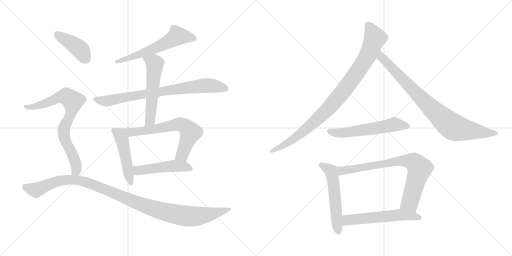
t = 0.00 s
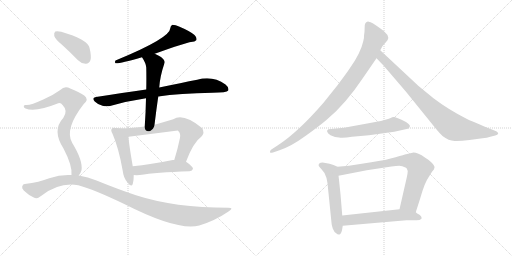
t = 2.40 s
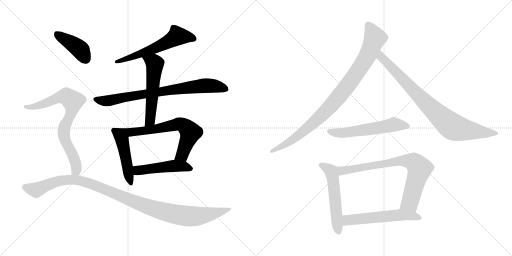
t = 4.79 s
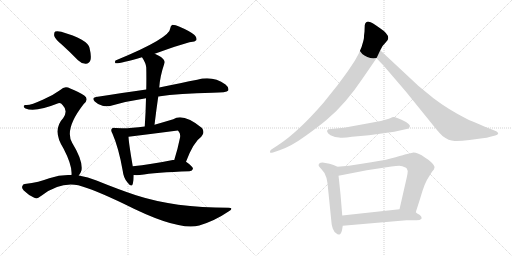
t = 7.19 s
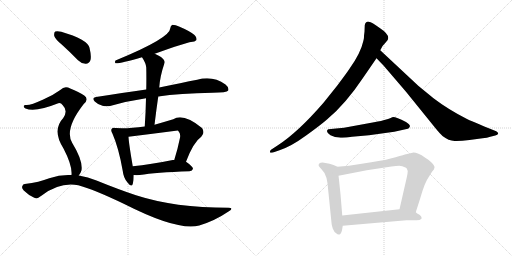
t = 9.58 s
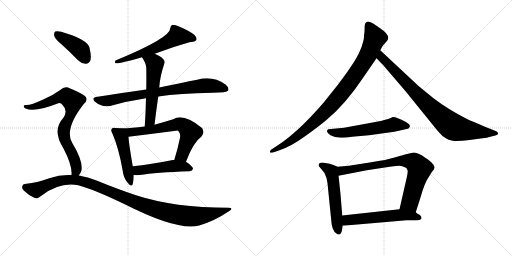
t = 11.98 s

The animated SVG that drew these frames (rendered in a browser with its animation timeline set to each time). Animation: 15 CSS @keyframes rules; one cycle of 11.98 s.

<svg version="1.1" viewBox="0 0 2048 1024" xmlns="http://www.w3.org/2000/svg">
  <g stroke="lightgray" stroke-dasharray="1,1" stroke-width="1" transform="scale(4, 4)">
    <line x1="0" y1="0" x2="256" y2="256"></line>
    <line x1="256" y1="0" x2="0" y2="256"></line>
    <line x1="128" y1="0" x2="128" y2="256"></line>
    <line x1="0" y1="128" x2="256" y2="128"></line>
    <line x1="256" y1="0" x2="512" y2="256"></line>
    <line x1="512" y1="0" x2="256" y2="256"></line>
    <line x1="384" y1="0" x2="384" y2="256"></line>
    <line x1="256" y1="128" x2="512" y2="128"></line>
  </g>
<g transform="scale(1, -1) translate(0, -850)">
   <style type="text/css">
    @keyframes keyframes0 {
      from {
       stroke: black;
       stroke-dashoffset: 594;
       stroke-width: 128;
       }
       66% {
       animation-timing-function: step-end;
       stroke: black;
       stroke-dashoffset: 0;
       stroke-width: 128;
       }
       to {
       stroke: black;
       stroke-width: 1024;
       }
       }
       #make-me-a-hanzi-animation-0 {
         animation: keyframes0 0.733398s both;
         animation-delay: 0.000000s;
         animation-timing-function: linear;
       }
    @keyframes keyframes1 {
      from {
       stroke: black;
       stroke-dashoffset: 785;
       stroke-width: 128;
       }
       72% {
       animation-timing-function: step-end;
       stroke: black;
       stroke-dashoffset: 0;
       stroke-width: 128;
       }
       to {
       stroke: black;
       stroke-width: 1024;
       }
       }
       #make-me-a-hanzi-animation-1 {
         animation: keyframes1 0.888835s both;
         animation-delay: 0.733398s;
         animation-timing-function: linear;
       }
    @keyframes keyframes2 {
      from {
       stroke: black;
       stroke-dashoffset: 555;
       stroke-width: 128;
       }
       64% {
       animation-timing-function: step-end;
       stroke: black;
       stroke-dashoffset: 0;
       stroke-width: 128;
       }
       to {
       stroke: black;
       stroke-width: 1024;
       }
       }
       #make-me-a-hanzi-animation-2 {
         animation: keyframes2 0.701660s both;
         animation-delay: 1.622233s;
         animation-timing-function: linear;
       }
    @keyframes keyframes3 {
      from {
       stroke: black;
       stroke-dashoffset: 480;
       stroke-width: 128;
       }
       61% {
       animation-timing-function: step-end;
       stroke: black;
       stroke-dashoffset: 0;
       stroke-width: 128;
       }
       to {
       stroke: black;
       stroke-width: 1024;
       }
       }
       #make-me-a-hanzi-animation-3 {
         animation: keyframes3 0.640625s both;
         animation-delay: 2.323893s;
         animation-timing-function: linear;
       }
    @keyframes keyframes4 {
      from {
       stroke: black;
       stroke-dashoffset: 681;
       stroke-width: 128;
       }
       69% {
       animation-timing-function: step-end;
       stroke: black;
       stroke-dashoffset: 0;
       stroke-width: 128;
       }
       to {
       stroke: black;
       stroke-width: 1024;
       }
       }
       #make-me-a-hanzi-animation-4 {
         animation: keyframes4 0.804199s both;
         animation-delay: 2.964518s;
         animation-timing-function: linear;
       }
    @keyframes keyframes5 {
      from {
       stroke: black;
       stroke-dashoffset: 489;
       stroke-width: 128;
       }
       61% {
       animation-timing-function: step-end;
       stroke: black;
       stroke-dashoffset: 0;
       stroke-width: 128;
       }
       to {
       stroke: black;
       stroke-width: 1024;
       }
       }
       #make-me-a-hanzi-animation-5 {
         animation: keyframes5 0.647949s both;
         animation-delay: 3.768717s;
         animation-timing-function: linear;
       }
    @keyframes keyframes6 {
      from {
       stroke: black;
       stroke-dashoffset: 412;
       stroke-width: 128;
       }
       57% {
       animation-timing-function: step-end;
       stroke: black;
       stroke-dashoffset: 0;
       stroke-width: 128;
       }
       to {
       stroke: black;
       stroke-width: 1024;
       }
       }
       #make-me-a-hanzi-animation-6 {
         animation: keyframes6 0.585286s both;
         animation-delay: 4.416666s;
         animation-timing-function: linear;
       }
    @keyframes keyframes7 {
      from {
       stroke: black;
       stroke-dashoffset: 769;
       stroke-width: 128;
       }
       71% {
       animation-timing-function: step-end;
       stroke: black;
       stroke-dashoffset: 0;
       stroke-width: 128;
       }
       to {
       stroke: black;
       stroke-width: 1024;
       }
       }
       #make-me-a-hanzi-animation-7 {
         animation: keyframes7 0.875814s both;
         animation-delay: 5.001952s;
         animation-timing-function: linear;
       }
    @keyframes keyframes8 {
      from {
       stroke: black;
       stroke-dashoffset: 1096;
       stroke-width: 128;
       }
       78% {
       animation-timing-function: step-end;
       stroke: black;
       stroke-dashoffset: 0;
       stroke-width: 128;
       }
       to {
       stroke: black;
       stroke-width: 1024;
       }
       }
       #make-me-a-hanzi-animation-8 {
         animation: keyframes8 1.141927s both;
         animation-delay: 5.877766s;
         animation-timing-function: linear;
       }
    @keyframes keyframes9 {
      from {
       stroke: black;
       stroke-dashoffset: 941;
       stroke-width: 128;
       }
       75% {
       animation-timing-function: step-end;
       stroke: black;
       stroke-dashoffset: 0;
       stroke-width: 128;
       }
       to {
       stroke: black;
       stroke-width: 1024;
       }
       }
       #make-me-a-hanzi-animation-9 {
         animation: keyframes9 1.015788s both;
         animation-delay: 7.019693s;
         animation-timing-function: linear;
       }
    @keyframes keyframes10 {
      from {
       stroke: black;
       stroke-dashoffset: 849;
       stroke-width: 128;
       }
       73% {
       animation-timing-function: step-end;
       stroke: black;
       stroke-dashoffset: 0;
       stroke-width: 128;
       }
       to {
       stroke: black;
       stroke-width: 1024;
       }
       }
       #make-me-a-hanzi-animation-10 {
         animation: keyframes10 0.940918s both;
         animation-delay: 8.035481s;
         animation-timing-function: linear;
       }
    @keyframes keyframes11 {
      from {
       stroke: black;
       stroke-dashoffset: 567;
       stroke-width: 128;
       }
       65% {
       animation-timing-function: step-end;
       stroke: black;
       stroke-dashoffset: 0;
       stroke-width: 128;
       }
       to {
       stroke: black;
       stroke-width: 1024;
       }
       }
       #make-me-a-hanzi-animation-11 {
         animation: keyframes11 0.711426s both;
         animation-delay: 8.976399s;
         animation-timing-function: linear;
       }
    @keyframes keyframes12 {
      from {
       stroke: black;
       stroke-dashoffset: 548;
       stroke-width: 128;
       }
       64% {
       animation-timing-function: step-end;
       stroke: black;
       stroke-dashoffset: 0;
       stroke-width: 128;
       }
       to {
       stroke: black;
       stroke-width: 1024;
       }
       }
       #make-me-a-hanzi-animation-12 {
         animation: keyframes12 0.695964s both;
         animation-delay: 9.687825s;
         animation-timing-function: linear;
       }
    @keyframes keyframes13 {
      from {
       stroke: black;
       stroke-dashoffset: 774;
       stroke-width: 128;
       }
       72% {
       animation-timing-function: step-end;
       stroke: black;
       stroke-dashoffset: 0;
       stroke-width: 128;
       }
       to {
       stroke: black;
       stroke-width: 1024;
       }
       }
       #make-me-a-hanzi-animation-13 {
         animation: keyframes13 0.879883s both;
         animation-delay: 10.383789s;
         animation-timing-function: linear;
       }
    @keyframes keyframes14 {
      from {
       stroke: black;
       stroke-dashoffset: 566;
       stroke-width: 128;
       }
       65% {
       animation-timing-function: step-end;
       stroke: black;
       stroke-dashoffset: 0;
       stroke-width: 128;
       }
       to {
       stroke: black;
       stroke-width: 1024;
       }
       }
       #make-me-a-hanzi-animation-14 {
         animation: keyframes14 0.710612s both;
         animation-delay: 11.263672s;
         animation-timing-function: linear;
       }
</style>
<path d="M 619.0 635.0 Q 745.0 680.0 764.0 682.0 Q 780.0 682.0 785.0 689.0 Q 789.0 699.0 778.0 710.0 Q 759.0 726.0 716.0 744.0 Q 703.0 751.0 689.0 751.0 Q 682.0 747.0 681.0 737.0 Q 681.0 698.0 462.0 608.0 Q 458.0 601.0 462.0 597.0 Q 474.0 594.0 568.0 621.0 L 619.0 635.0 Z" fill="lightgray"></path> 
<path d="M 633.0 464.0 Q 718.0 477.0 850.0 479.0 Q 907.0 479.0 913.0 488.0 Q 917.0 500.0 902.0 512.0 Q 851.0 549.0 789.0 531.0 Q 728.0 519.0 637.0 500.0 L 585.0 492.0 Q 491.0 479.0 384.0 462.0 Q 365.0 459.0 379.0 444.0 Q 392.0 431.0 410.0 427.0 Q 429.0 423.0 444.0 427.0 Q 510.0 446.0 584.0 457.0 L 633.0 464.0 Z" fill="lightgray"></path> 
<path d="M 618.0 351.0 Q 625.0 409.0 633.0 464.0 L 637.0 500.0 Q 640.0 545.0 658.0 598.0 Q 662.0 608.0 644.0 622.0 Q 631.0 629.0 619.0 635.0 C 592.0 649.0 552.0 646.0 568.0 621.0 Q 584.0 597.0 585.0 580.0 Q 586.0 538.0 585.0 492.0 L 584.0 457.0 Q 583.0 403.0 579.0 344.0 C 577.0 314.0 614.0 321.0 618.0 351.0 Z" fill="lightgray"></path> 
<path d="M 462.0 338.0 Q 452.0 341.0 448.0 336.0 Q 441.0 330.0 450.0 315.0 Q 475.0 258.0 491.0 166.0 Q 494.0 138.0 510.0 120.0 Q 526.0 99.0 531.0 114.0 Q 535.0 127.0 535.0 150.0 L 531.0 185.0 Q 515.0 278.0 514.0 303.0 C 512.0 331.0 492.0 334.0 462.0 338.0 Z" fill="lightgray"></path> 
<path d="M 744.0 203.0 Q 774.0 282.0 805.0 303.0 Q 821.0 319.0 808.0 338.0 Q 733.0 399.0 693.0 373.0 Q 653.0 361.0 618.0 351.0 L 579.0 344.0 Q 506.0 334.0 462.0 338.0 C 432.0 340.0 484.0 299.0 514.0 303.0 Q 611.0 315.0 711.0 328.0 Q 712.0 328.0 714.0 325.0 Q 723.0 316.0 720.0 299.0 Q 710.0 250.0 697.0 210.0 C 688.0 181.0 733.0 175.0 744.0 203.0 Z" fill="lightgray"></path> 
<path d="M 535.0 150.0 Q 545.0 149.0 559.0 150.0 Q 622.0 160.0 758.0 165.0 Q 770.0 166.0 772.0 175.0 Q 772.0 184.0 744.0 203.0 L 697.0 210.0 Q 694.0 211.0 691.0 210.0 Q 603.0 192.0 531.0 185.0 C 501.0 182.0 505.0 152.0 535.0 150.0 Z" fill="lightgray"></path> 
<path d="M 249.0 670.0 Q 280.0 642.0 312.0 609.0 Q 327.0 594.0 344.0 595.0 Q 356.0 595.0 362.0 610.0 Q 366.0 626.0 358.0 659.0 Q 349.0 693.0 245.0 723.0 Q 229.0 727.0 221.0 724.0 Q 215.0 720.0 217.0 706.0 Q 221.0 693.0 249.0 670.0 Z" fill="lightgray"></path> 
<path d="M 315.0 148.0 Q 322.0 155.0 326.0 169.0 Q 332.0 208.0 289.0 278.0 Q 256.0 333.0 335.0 434.0 Q 357.0 453.0 337.0 468.0 Q 316.0 483.0 281.0 496.0 Q 259.0 509.0 241.0 490.0 Q 211.0 468.0 173.0 452.0 Q 121.0 428.0 104.0 430.0 Q 97.0 431.0 95.0 426.0 Q 94.0 420.0 102.0 416.0 Q 141.0 400.0 233.0 437.0 Q 243.0 440.0 251.0 429.0 Q 273.0 407.0 253.0 378.0 Q 207.0 329.0 254.0 256.0 Q 290.0 187.0 286.0 150.0 C 286.0 120.0 299.0 122.0 315.0 148.0 Z" fill="lightgray"></path> 
<path d="M 286.0 150.0 Q 243.0 153.0 197.0 137.0 Q 158.0 121.0 99.0 114.0 Q 92.0 114.0 89.0 105.0 Q 86.0 98.0 95.0 88.0 Q 113.0 70.0 137.0 59.0 Q 149.0 53.0 167.0 68.0 Q 239.0 123.0 313.0 109.0 Q 374.0 93.0 499.0 33.0 Q 712.0 -75.0 797.0 -52.0 Q 860.0 -33.0 914.0 4.0 Q 938.0 19.0 914.0 19.0 Q 698.0 19.0 544.0 69.0 Q 472.0 93.0 386.0 128.0 Q 352.0 143.0 315.0 148.0 L 286.0 150.0 Z" fill="lightgray"></path> 
<path d="M 1458.0 723.5 L 1456.0 707.5 Q 1457.0 700.5 1453.0 685.5 Q 1443.0 638.5 1398.0 575.5 Q 1391.0 564.5 1350.0 509.5 L 1294.0 439.5 Q 1191.0 320.5 1110.0 268.5 L 1084.0 251.5 Q 1079.0 247.5 1080.0 241.5 Q 1081.0 237.5 1092.0 240.5 L 1118.0 249.5 Q 1164.0 264.5 1223.0 307.5 Q 1283.0 350.5 1309.0 373.5 Q 1383.0 435.5 1451.0 537.5 L 1506.0 617.5 L 1521.0 649.5 L 1527.0 660.5 Q 1529.0 666.5 1540.0 677.5 L 1550.0 689.5 Q 1563.0 709.5 1519.0 738.5 Q 1488.0 761.5 1475.0 763.5 Q 1462.0 764.5 1459.0 749.5 L 1458.0 723.5 Z" fill="lightgray"></path> 
<path d="M 1506.0 617.5 L 1534.0 588.5 L 1624.0 483.5 L 1738.0 342.5 Q 1760.0 315.5 1770.0 306.5 Q 1795.0 287.5 1818.0 286.5 Q 1841.0 285.5 1878.0 290.5 L 1930.0 297.5 Q 1949.0 298.5 1961.0 303.5 L 1981.0 308.5 Q 1991.0 311.5 1993.0 316.5 Q 1993.0 320.5 1985.0 325.5 L 1955.0 337.5 Q 1880.0 368.5 1868.0 374.5 Q 1793.0 412.5 1734.0 457.5 L 1673.0 507.5 L 1521.0 649.5 C 1499.0 669.5 1485.0 639.5 1506.0 617.5 Z" fill="lightgray"></path> 
<path d="M 1552.0 374.5 L 1541.0 371.5 Q 1529.0 367.5 1496.0 361.5 L 1376.0 339.5 L 1313.0 333.5 Q 1300.0 325.5 1322.0 309.5 L 1340.0 302.5 L 1356.0 300.5 Q 1373.0 297.5 1408.0 303.5 L 1476.0 309.5 L 1577.0 323.5 L 1622.0 333.5 Q 1634.0 334.5 1636.0 338.5 L 1639.0 343.5 Q 1643.0 350.5 1624.0 362.5 Q 1578.0 385.5 1569.0 381.5 Q 1560.0 376.5 1552.0 374.5 Z" fill="lightgray"></path> 
<path d="M 1350.0 183.5 L 1334.0 190.5 L 1318.0 195.5 L 1296.0 199.5 Q 1282.0 200.5 1277.0 196.5 Q 1273.0 191.5 1275.0 186.5 Q 1281.0 178.5 1286.0 173.5 Q 1301.0 159.5 1306.0 138.5 L 1310.0 117.5 L 1326.0 -40.5 Q 1326.0 -48.5 1331.0 -63.5 Q 1337.0 -79.5 1346.0 -83.5 Q 1350.0 -88.5 1357.0 -87.5 Q 1364.0 -86.5 1368.0 -70.5 L 1371.0 -52.5 L 1369.0 -11.5 L 1362.0 73.5 Q 1355.0 141.5 1354.0 147.5 C 1350.0 177.5 1350.0 183.5 1350.0 183.5 Z" fill="lightgray"></path> 
<path d="M 1663.0 1.5 L 1681.0 57.5 Q 1699.0 121.5 1715.0 142.5 L 1728.0 163.5 Q 1738.0 173.5 1738.0 180.5 Q 1739.0 187.5 1726.0 200.5 Q 1713.0 213.5 1701.0 219.5 Q 1668.0 241.5 1650.0 239.5 L 1624.0 233.5 Q 1619.0 232.5 1582.0 221.5 Q 1546.0 210.5 1485.0 201.5 L 1396.0 187.5 L 1350.0 183.5 C 1320.0 180.5 1325.0 141.5 1354.0 147.5 L 1467.0 169.5 L 1566.0 184.5 Q 1586.0 187.5 1597.0 187.5 Q 1608.0 187.5 1624.0 179.5 L 1627.0 176.5 L 1631.0 166.5 Q 1631.0 159.5 1627.0 140.5 L 1598.0 13.5 C 1591.0 -15.5 1654.0 -27.5 1663.0 1.5 Z" fill="lightgray"></path> 
<path d="M 1686.0 -24.5 L 1686.0 -18.5 Q 1686.0 -14.5 1678.0 -8.5 Q 1667.0 -2.5 1663.0 1.5 C 1641.0 18.5 1628.0 16.5 1598.0 13.5 L 1369.0 -11.5 C 1339.0 -14.5 1341.0 -55.5 1371.0 -52.5 L 1626.0 -30.5 L 1666.0 -30.5 Q 1680.0 -30.5 1686.0 -24.5 Z" fill="lightgray"></path> 
      <clipPath id="make-me-a-hanzi-clip-0">
      <path d="M 619.0 635.0 Q 745.0 680.0 764.0 682.0 Q 780.0 682.0 785.0 689.0 Q 789.0 699.0 778.0 710.0 Q 759.0 726.0 716.0 744.0 Q 703.0 751.0 689.0 751.0 Q 682.0 747.0 681.0 737.0 Q 681.0 698.0 462.0 608.0 Q 458.0 601.0 462.0 597.0 Q 474.0 594.0 568.0 621.0 L 619.0 635.0 Z" fill="lightgray"></path>
      </clipPath>
      <path clip-path="url(#make-me-a-hanzi-clip-0)" d="M 776.0 694.0 L 710.0 706.0 L 625.0 658.0 L 504.0 618.0 L 493.0 609.0 L 476.0 612.0 L 465.0 603.0 " fill="none" id="make-me-a-hanzi-animation-0" stroke-dasharray="466 932" stroke-linecap="round"></path>

      <clipPath id="make-me-a-hanzi-clip-1">
      <path d="M 633.0 464.0 Q 718.0 477.0 850.0 479.0 Q 907.0 479.0 913.0 488.0 Q 917.0 500.0 902.0 512.0 Q 851.0 549.0 789.0 531.0 Q 728.0 519.0 637.0 500.0 L 585.0 492.0 Q 491.0 479.0 384.0 462.0 Q 365.0 459.0 379.0 444.0 Q 392.0 431.0 410.0 427.0 Q 429.0 423.0 444.0 427.0 Q 510.0 446.0 584.0 457.0 L 633.0 464.0 Z" fill="lightgray"></path>
      </clipPath>
      <path clip-path="url(#make-me-a-hanzi-clip-1)" d="M 382.0 453.0 L 435.0 447.0 L 565.0 473.0 L 827.0 508.0 L 905.0 494.0 " fill="none" id="make-me-a-hanzi-animation-1" stroke-dasharray="657 1314" stroke-linecap="round"></path>

      <clipPath id="make-me-a-hanzi-clip-2">
      <path d="M 618.0 351.0 Q 625.0 409.0 633.0 464.0 L 637.0 500.0 Q 640.0 545.0 658.0 598.0 Q 662.0 608.0 644.0 622.0 Q 631.0 629.0 619.0 635.0 C 592.0 649.0 552.0 646.0 568.0 621.0 Q 584.0 597.0 585.0 580.0 Q 586.0 538.0 585.0 492.0 L 584.0 457.0 Q 583.0 403.0 579.0 344.0 C 577.0 314.0 614.0 321.0 618.0 351.0 Z" fill="lightgray"></path>
      </clipPath>
      <path clip-path="url(#make-me-a-hanzi-clip-2)" d="M 576.0 616.0 L 591.0 613.0 L 619.0 593.0 L 600.0 368.0 L 584.0 351.0 " fill="none" id="make-me-a-hanzi-animation-2" stroke-dasharray="427 854" stroke-linecap="round"></path>

      <clipPath id="make-me-a-hanzi-clip-3">
      <path d="M 462.0 338.0 Q 452.0 341.0 448.0 336.0 Q 441.0 330.0 450.0 315.0 Q 475.0 258.0 491.0 166.0 Q 494.0 138.0 510.0 120.0 Q 526.0 99.0 531.0 114.0 Q 535.0 127.0 535.0 150.0 L 531.0 185.0 Q 515.0 278.0 514.0 303.0 C 512.0 331.0 492.0 334.0 462.0 338.0 Z" fill="lightgray"></path>
      </clipPath>
      <path clip-path="url(#make-me-a-hanzi-clip-3)" d="M 456.0 328.0 L 489.0 288.0 L 521.0 119.0 " fill="none" id="make-me-a-hanzi-animation-3" stroke-dasharray="352 704" stroke-linecap="round"></path>

      <clipPath id="make-me-a-hanzi-clip-4">
      <path d="M 744.0 203.0 Q 774.0 282.0 805.0 303.0 Q 821.0 319.0 808.0 338.0 Q 733.0 399.0 693.0 373.0 Q 653.0 361.0 618.0 351.0 L 579.0 344.0 Q 506.0 334.0 462.0 338.0 C 432.0 340.0 484.0 299.0 514.0 303.0 Q 611.0 315.0 711.0 328.0 Q 712.0 328.0 714.0 325.0 Q 723.0 316.0 720.0 299.0 Q 710.0 250.0 697.0 210.0 C 688.0 181.0 733.0 175.0 744.0 203.0 Z" fill="lightgray"></path>
      </clipPath>
      <path clip-path="url(#make-me-a-hanzi-clip-4)" d="M 480.0 334.0 L 484.0 328.0 L 516.0 320.0 L 610.0 331.0 L 715.0 354.0 L 729.0 351.0 L 762.0 320.0 L 728.0 230.0 L 706.0 215.0 " fill="none" id="make-me-a-hanzi-animation-4" stroke-dasharray="553 1106" stroke-linecap="round"></path>

      <clipPath id="make-me-a-hanzi-clip-5">
      <path d="M 535.0 150.0 Q 545.0 149.0 559.0 150.0 Q 622.0 160.0 758.0 165.0 Q 770.0 166.0 772.0 175.0 Q 772.0 184.0 744.0 203.0 L 697.0 210.0 Q 694.0 211.0 691.0 210.0 Q 603.0 192.0 531.0 185.0 C 501.0 182.0 505.0 152.0 535.0 150.0 Z" fill="lightgray"></path>
      </clipPath>
      <path clip-path="url(#make-me-a-hanzi-clip-5)" d="M 538.0 180.0 L 550.0 169.0 L 694.0 186.0 L 733.0 185.0 L 764.0 176.0 " fill="none" id="make-me-a-hanzi-animation-5" stroke-dasharray="361 722" stroke-linecap="round"></path>

      <clipPath id="make-me-a-hanzi-clip-6">
      <path d="M 249.0 670.0 Q 280.0 642.0 312.0 609.0 Q 327.0 594.0 344.0 595.0 Q 356.0 595.0 362.0 610.0 Q 366.0 626.0 358.0 659.0 Q 349.0 693.0 245.0 723.0 Q 229.0 727.0 221.0 724.0 Q 215.0 720.0 217.0 706.0 Q 221.0 693.0 249.0 670.0 Z" fill="lightgray"></path>
      </clipPath>
      <path clip-path="url(#make-me-a-hanzi-clip-6)" d="M 227.0 716.0 L 316.0 656.0 L 343.0 615.0 " fill="none" id="make-me-a-hanzi-animation-6" stroke-dasharray="284 568" stroke-linecap="round"></path>

      <clipPath id="make-me-a-hanzi-clip-7">
      <path d="M 315.0 148.0 Q 322.0 155.0 326.0 169.0 Q 332.0 208.0 289.0 278.0 Q 256.0 333.0 335.0 434.0 Q 357.0 453.0 337.0 468.0 Q 316.0 483.0 281.0 496.0 Q 259.0 509.0 241.0 490.0 Q 211.0 468.0 173.0 452.0 Q 121.0 428.0 104.0 430.0 Q 97.0 431.0 95.0 426.0 Q 94.0 420.0 102.0 416.0 Q 141.0 400.0 233.0 437.0 Q 243.0 440.0 251.0 429.0 Q 273.0 407.0 253.0 378.0 Q 207.0 329.0 254.0 256.0 Q 290.0 187.0 286.0 150.0 C 286.0 120.0 299.0 122.0 315.0 148.0 Z" fill="lightgray"></path>
      </clipPath>
      <path clip-path="url(#make-me-a-hanzi-clip-7)" d="M 102.0 423.0 L 152.0 427.0 L 250.0 463.0 L 265.0 464.0 L 291.0 446.0 L 286.0 402.0 L 260.0 348.0 L 255.0 318.0 L 261.0 288.0 L 304.0 193.0 L 305.0 169.0 L 294.0 155.0 " fill="none" id="make-me-a-hanzi-animation-7" stroke-dasharray="641 1282" stroke-linecap="round"></path>

      <clipPath id="make-me-a-hanzi-clip-8">
      <path d="M 286.0 150.0 Q 243.0 153.0 197.0 137.0 Q 158.0 121.0 99.0 114.0 Q 92.0 114.0 89.0 105.0 Q 86.0 98.0 95.0 88.0 Q 113.0 70.0 137.0 59.0 Q 149.0 53.0 167.0 68.0 Q 239.0 123.0 313.0 109.0 Q 374.0 93.0 499.0 33.0 Q 712.0 -75.0 797.0 -52.0 Q 860.0 -33.0 914.0 4.0 Q 938.0 19.0 914.0 19.0 Q 698.0 19.0 544.0 69.0 Q 472.0 93.0 386.0 128.0 Q 352.0 143.0 315.0 148.0 L 286.0 150.0 Z" fill="lightgray"></path>
      </clipPath>
      <path clip-path="url(#make-me-a-hanzi-clip-8)" d="M 102.0 101.0 L 144.0 90.0 L 211.0 119.0 L 252.0 130.0 L 292.0 131.0 L 359.0 117.0 L 562.0 33.0 L 711.0 -9.0 L 771.0 -16.0 L 806.0 -13.0 L 874.0 0.0 L 905.0 12.0 " fill="none" id="make-me-a-hanzi-animation-8" stroke-dasharray="968 1936" stroke-linecap="round"></path>

      <clipPath id="make-me-a-hanzi-clip-9">
      <path d="M 1458.0 723.5 L 1456.0 707.5 Q 1457.0 700.5 1453.0 685.5 Q 1443.0 638.5 1398.0 575.5 Q 1391.0 564.5 1350.0 509.5 L 1294.0 439.5 Q 1191.0 320.5 1110.0 268.5 L 1084.0 251.5 Q 1079.0 247.5 1080.0 241.5 Q 1081.0 237.5 1092.0 240.5 L 1118.0 249.5 Q 1164.0 264.5 1223.0 307.5 Q 1283.0 350.5 1309.0 373.5 Q 1383.0 435.5 1451.0 537.5 L 1506.0 617.5 L 1521.0 649.5 L 1527.0 660.5 Q 1529.0 666.5 1540.0 677.5 L 1550.0 689.5 Q 1563.0 709.5 1519.0 738.5 Q 1488.0 761.5 1475.0 763.5 Q 1462.0 764.5 1459.0 749.5 L 1458.0 723.5 Z" fill="lightgray"></path>
      </clipPath>
      <path clip-path="url(#make-me-a-hanzi-clip-9)" d="M 1473.0 749.5 L 1500.0 698.5 L 1473.0 631.5 L 1391.0 508.5 L 1306.0 408.5 L 1235.0 341.5 L 1154.0 280.5 L 1086.0 244.5 " fill="none" id="make-me-a-hanzi-animation-9" stroke-dasharray="813 1626" stroke-linecap="round"></path>

      <clipPath id="make-me-a-hanzi-clip-10">
      <path d="M 1506.0 617.5 L 1534.0 588.5 L 1624.0 483.5 L 1738.0 342.5 Q 1760.0 315.5 1770.0 306.5 Q 1795.0 287.5 1818.0 286.5 Q 1841.0 285.5 1878.0 290.5 L 1930.0 297.5 Q 1949.0 298.5 1961.0 303.5 L 1981.0 308.5 Q 1991.0 311.5 1993.0 316.5 Q 1993.0 320.5 1985.0 325.5 L 1955.0 337.5 Q 1880.0 368.5 1868.0 374.5 Q 1793.0 412.5 1734.0 457.5 L 1673.0 507.5 L 1521.0 649.5 C 1499.0 669.5 1485.0 639.5 1506.0 617.5 Z" fill="lightgray"></path>
      </clipPath>
      <path clip-path="url(#make-me-a-hanzi-clip-10)" d="M 1524.0 641.5 L 1532.0 614.5 L 1713.0 428.5 L 1806.0 346.5 L 1852.0 332.5 L 1984.0 316.5 " fill="none" id="make-me-a-hanzi-animation-10" stroke-dasharray="721 1442" stroke-linecap="round"></path>

      <clipPath id="make-me-a-hanzi-clip-11">
      <path d="M 1552.0 374.5 L 1541.0 371.5 Q 1529.0 367.5 1496.0 361.5 L 1376.0 339.5 L 1313.0 333.5 Q 1300.0 325.5 1322.0 309.5 L 1340.0 302.5 L 1356.0 300.5 Q 1373.0 297.5 1408.0 303.5 L 1476.0 309.5 L 1577.0 323.5 L 1622.0 333.5 Q 1634.0 334.5 1636.0 338.5 L 1639.0 343.5 Q 1643.0 350.5 1624.0 362.5 Q 1578.0 385.5 1569.0 381.5 Q 1560.0 376.5 1552.0 374.5 Z" fill="lightgray"></path>
      </clipPath>
      <path clip-path="url(#make-me-a-hanzi-clip-11)" d="M 1322.0 323.5 L 1383.0 319.5 L 1575.0 352.5 L 1630.0 345.5 " fill="none" id="make-me-a-hanzi-animation-11" stroke-dasharray="439 878" stroke-linecap="round"></path>

      <clipPath id="make-me-a-hanzi-clip-12">
      <path d="M 1350.0 183.5 L 1334.0 190.5 L 1318.0 195.5 L 1296.0 199.5 Q 1282.0 200.5 1277.0 196.5 Q 1273.0 191.5 1275.0 186.5 Q 1281.0 178.5 1286.0 173.5 Q 1301.0 159.5 1306.0 138.5 L 1310.0 117.5 L 1326.0 -40.5 Q 1326.0 -48.5 1331.0 -63.5 Q 1337.0 -79.5 1346.0 -83.5 Q 1350.0 -88.5 1357.0 -87.5 Q 1364.0 -86.5 1368.0 -70.5 L 1371.0 -52.5 L 1369.0 -11.5 L 1362.0 73.5 Q 1355.0 141.5 1354.0 147.5 C 1350.0 177.5 1350.0 183.5 1350.0 183.5 Z" fill="lightgray"></path>
      </clipPath>
      <path clip-path="url(#make-me-a-hanzi-clip-12)" d="M 1284.0 189.5 L 1326.0 162.5 L 1354.0 -77.5 " fill="none" id="make-me-a-hanzi-animation-12" stroke-dasharray="420 840" stroke-linecap="round"></path>

      <clipPath id="make-me-a-hanzi-clip-13">
      <path d="M 1663.0 1.5 L 1681.0 57.5 Q 1699.0 121.5 1715.0 142.5 L 1728.0 163.5 Q 1738.0 173.5 1738.0 180.5 Q 1739.0 187.5 1726.0 200.5 Q 1713.0 213.5 1701.0 219.5 Q 1668.0 241.5 1650.0 239.5 L 1624.0 233.5 Q 1619.0 232.5 1582.0 221.5 Q 1546.0 210.5 1485.0 201.5 L 1396.0 187.5 L 1350.0 183.5 C 1320.0 180.5 1325.0 141.5 1354.0 147.5 L 1467.0 169.5 L 1566.0 184.5 Q 1586.0 187.5 1597.0 187.5 Q 1608.0 187.5 1624.0 179.5 L 1627.0 176.5 L 1631.0 166.5 Q 1631.0 159.5 1627.0 140.5 L 1598.0 13.5 C 1591.0 -15.5 1654.0 -27.5 1663.0 1.5 Z" fill="lightgray"></path>
      </clipPath>
      <path clip-path="url(#make-me-a-hanzi-clip-13)" d="M 1360.0 154.5 L 1374.0 169.5 L 1597.0 208.5 L 1655.0 201.5 L 1678.0 172.5 L 1642.0 46.5 L 1606.0 19.5 " fill="none" id="make-me-a-hanzi-animation-13" stroke-dasharray="646 1292" stroke-linecap="round"></path>

      <clipPath id="make-me-a-hanzi-clip-14">
      <path d="M 1686.0 -24.5 L 1686.0 -18.5 Q 1686.0 -14.5 1678.0 -8.5 Q 1667.0 -2.5 1663.0 1.5 C 1641.0 18.5 1628.0 16.5 1598.0 13.5 L 1369.0 -11.5 C 1339.0 -14.5 1341.0 -55.5 1371.0 -52.5 L 1626.0 -30.5 L 1666.0 -30.5 Q 1680.0 -30.5 1686.0 -24.5 Z" fill="lightgray"></path>
      </clipPath>
      <path clip-path="url(#make-me-a-hanzi-clip-14)" d="M 1378.0 -45.5 L 1393.0 -29.5 L 1593.0 -9.5 L 1640.0 -11.5 L 1679.0 -21.5 " fill="none" id="make-me-a-hanzi-animation-14" stroke-dasharray="438 876" stroke-linecap="round"></path>

</g>
</svg>
